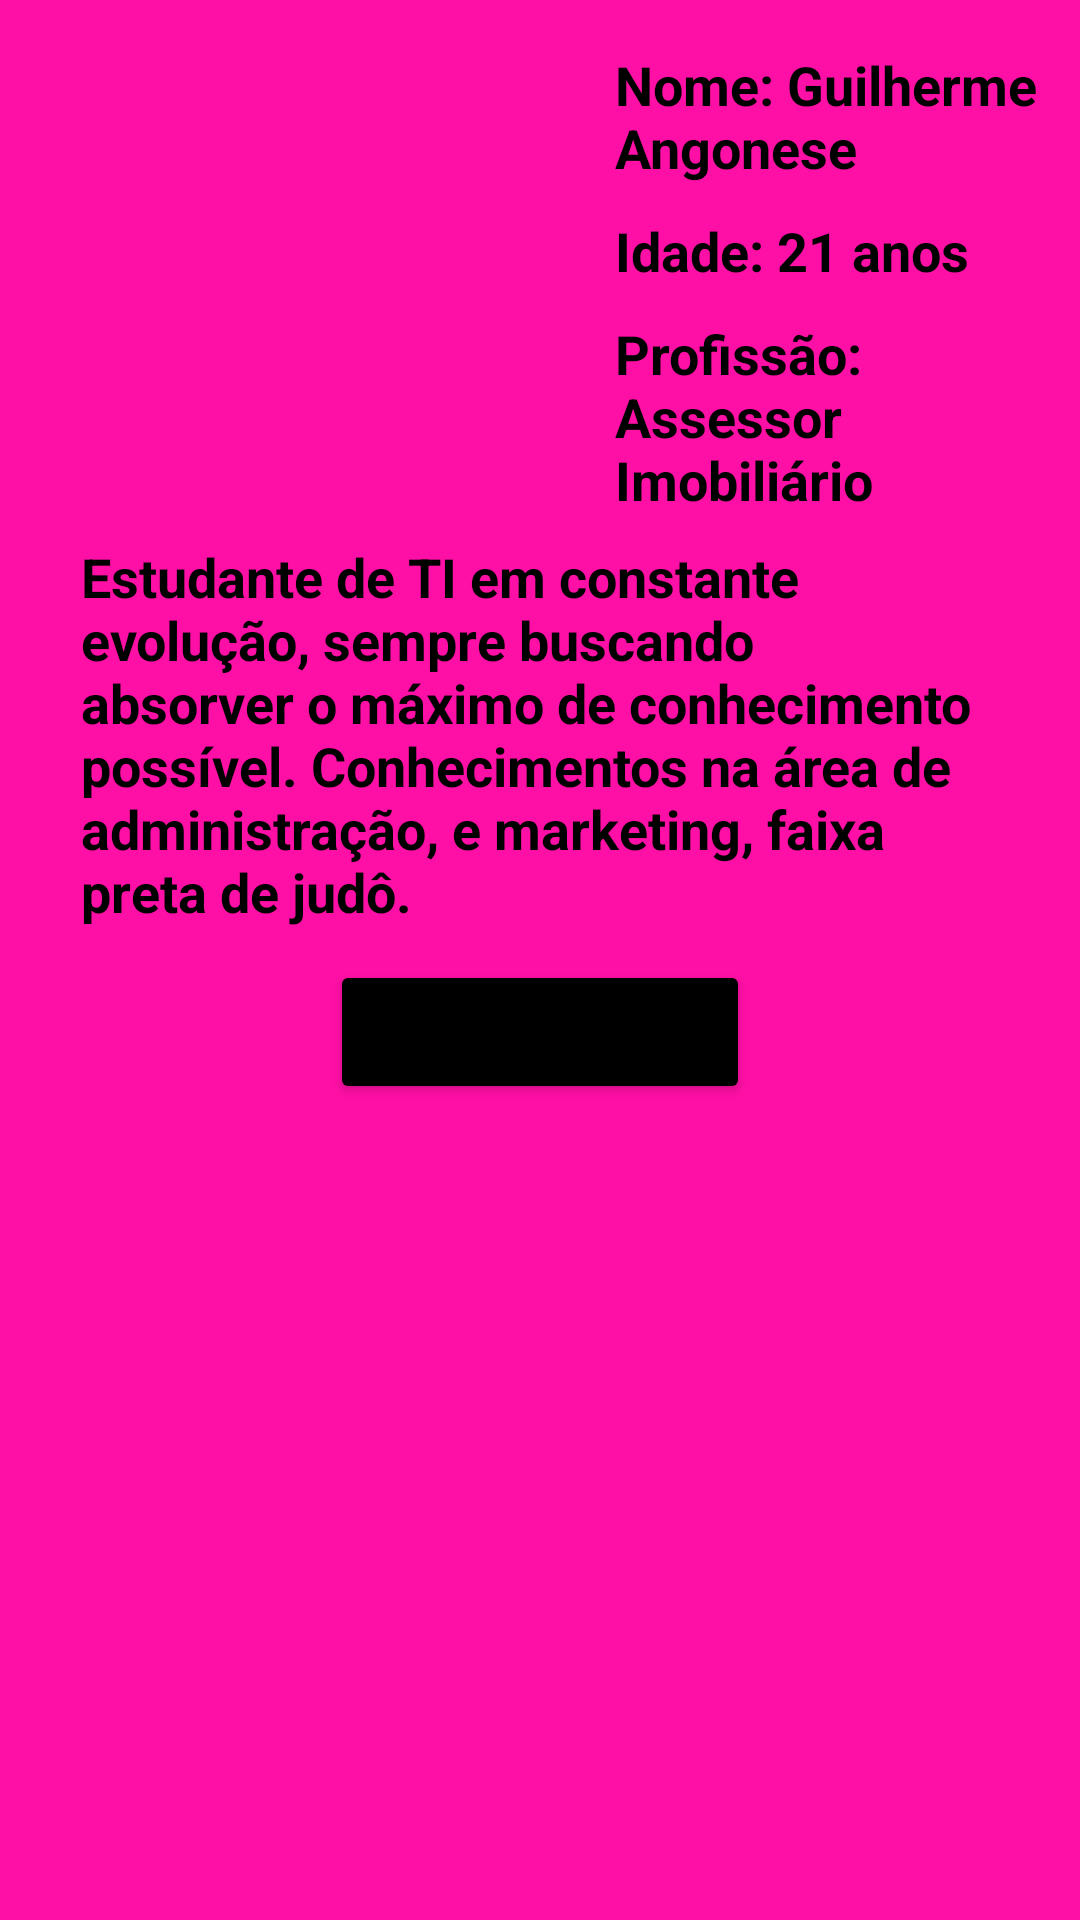

Write the Android layout XML for this screen, with the resource values it uses.
<!-- AndroidManifest.xml: application theme Theme.CubeQuiz -->
<!-- res/layout/fragment_gui.xml -->
<?xml version="1.0" encoding="utf-8"?>

<FrameLayout xmlns:android="http://schemas.android.com/apk/res/android"
    xmlns:app="http://schemas.android.com/apk/res-auto"
    xmlns:tools="http://schemas.android.com/tools"
    android:layout_width="match_parent"
    android:layout_height="match_parent"
    android:background="#fe0fa6"
    tools:context=".fragment.GuiFragment">

    <androidx.constraintlayout.widget.ConstraintLayout
        android:layout_width="match_parent"
        android:layout_height="match_parent">

        <androidx.constraintlayout.widget.Guideline
            android:id="@+id/guideline4"
            android:layout_width="wrap_content"
            android:layout_height="wrap_content"
            android:orientation="vertical"
            app:layout_constraintGuide_begin="205dp"
            app:layout_constraintStart_toStartOf="parent"
            app:layout_constraintTop_toTopOf="parent" />

        <androidx.constraintlayout.widget.Guideline
            android:id="@+id/guideline9"
            android:layout_width="wrap_content"
            android:layout_height="wrap_content"
            android:orientation="horizontal"
            app:layout_constraintGuide_begin="365dp"
            app:layout_constraintTop_toTopOf="parent" />

        <ImageView
            android:id="@+id/fotoGui"
            android:layout_width="wrap_content"
            android:layout_height="wrap_content"
            android:layout_marginStart="14dp"
            android:layout_marginTop="16dp"
            android:layout_marginEnd="14dp"
            android:src="@drawable/gui"
            app:layout_constraintEnd_toStartOf="@+id/guideline4"
            app:layout_constraintStart_toStartOf="parent"
            app:layout_constraintTop_toTopOf="parent" />

        <TextView
            android:id="@+id/nomeGui"
            android:layout_width="0dp"
            android:layout_height="wrap_content"
            android:layout_marginTop="16dp"
            android:layout_marginEnd="8dp"
            android:text="Nome: Guilherme Angonese"
            android:textColor="#000000"
            android:textSize="18sp"
            android:textStyle="bold"
            app:layout_constraintEnd_toEndOf="parent"
            app:layout_constraintStart_toStartOf="@+id/guideline4"
            app:layout_constraintTop_toTopOf="parent" />

        <TextView
            android:id="@+id/idadeGui"
            android:layout_width="0dp"
            android:layout_height="wrap_content"
            android:layout_marginTop="10dp"
            android:layout_marginEnd="8dp"
            android:text="Idade: 21 anos"
            android:textColor="#000000"
            android:textSize="18sp"
            android:textStyle="bold"
            app:layout_constraintEnd_toEndOf="parent"
            app:layout_constraintStart_toStartOf="@+id/guideline4"
            app:layout_constraintTop_toBottomOf="@+id/nomeGui" />

        <TextView
            android:id="@+id/profissaoGui"
            android:layout_width="0dp"
            android:layout_height="wrap_content"
            android:layout_marginTop="10dp"
            android:layout_marginEnd="8dp"
            android:text="Profissão: Assessor Imobiliário"
            android:textColor="#000000"
            android:textSize="18sp"
            android:textStyle="bold"
            app:layout_constraintEnd_toEndOf="parent"
            app:layout_constraintStart_toStartOf="@+id/guideline4"
            app:layout_constraintTop_toBottomOf="@+id/idadeGui" />

        <TextView
            android:id="@+id/sobreGui"
            android:layout_width="0dp"
            android:layout_height="140dp"
            android:layout_marginStart="27dp"
            android:layout_marginTop="180dp"
            android:layout_marginEnd="27dp"
            android:text="Estudante de TI em constante evolução, sempre buscando absorver o máximo de conhecimento possível. Conhecimentos na área de administração, e marketing, faixa preta de judô."
            android:textAlignment="gravity"
            android:textColor="#000000"
            android:textIsSelectable="false"
            android:textSize="18sp"
            android:textStyle="bold"
            app:layout_constraintEnd_toEndOf="parent"
            app:layout_constraintHorizontal_bias="0.0"
            app:layout_constraintStart_toStartOf="parent"
            app:layout_constraintTop_toTopOf="parent" />

        <Button
            android:id="@+id/gitGui"
            android:layout_width="0dp"
            android:layout_height="wrap_content"
            android:layout_marginStart="110dp"
            android:layout_marginEnd="110dp"
            android:backgroundTint="#000000"
            android:text="Meu GitHub"
            app:cornerRadius="50dp"
            app:layout_constraintEnd_toEndOf="parent"
            app:layout_constraintHorizontal_bias="0.0"
            app:layout_constraintStart_toStartOf="parent"
            app:layout_constraintTop_toBottomOf="@+id/sobreGui" />

    </androidx.constraintlayout.widget.ConstraintLayout>
</FrameLayout>
<!-- resources referenced by this layout -->
<resources>
  <style name="Theme.CubeQuiz" parent="Theme.MaterialComponents.DayNight.DarkActionBar">
          
          <item name="colorPrimary">@color/purple_500</item>
          <item name="colorPrimaryVariant">@color/purple_700</item>
          <item name="colorOnPrimary">@color/white</item>
          
          <item name="colorSecondary">@color/teal_200</item>
          <item name="colorSecondaryVariant">@color/teal_700</item>
          <item name="colorOnSecondary">@color/black</item>
          
          <item name="android:statusBarColor" tools:targetApi="l">?attr/colorPrimaryVariant</item>
          
      </style>
  <!-- not gathered from this repository: default colours our renderer supplied (Android Studio template values) -->
  <color name="purple_500">#FF6200EE</color>
  <color name="purple_700">#FF3700B3</color>
  <color name="teal_200">#FF03DAC5</color>
  <color name="teal_700">#FF018786</color>
  <color name="black">#FF000000</color>
  <color name="white">#FFFFFFFF</color>
</resources>
